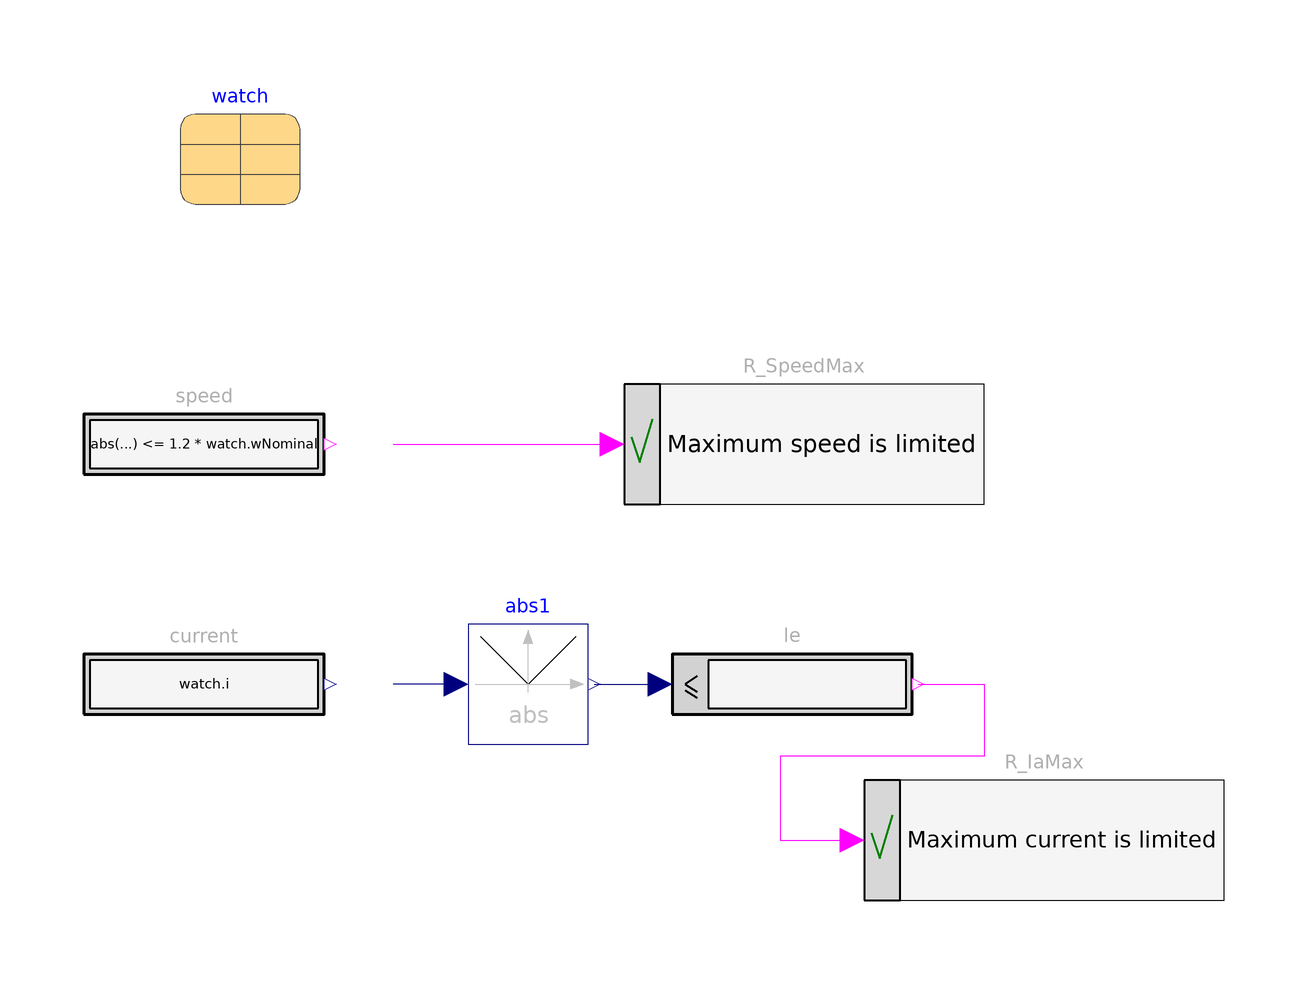

This picture is the connection diagram that the Modelica source below describes through its graphical annotations.

block DCMotorRequirements "Requirements for one DC Motor"
      import Modelica_Requirements;
      extends Modelica_Requirements.Interfaces.PartialRequirements;

      input DCMotorWatching watch "Signals observed from source" annotation (Dialog,
          Placement(transformation(extent={{-74,80},{-54,100}})));
      Sources.BooleanExpression speed(y=abs(watch.w) <= 1.2*watch.wNominal)
        annotation (Placement(transformation(extent={{-100,30},{-40,50}})));
      Modelica_Requirements.Verify.BooleanRequirement R_SpeedMax(text="Maximum speed is limited")
        annotation (Placement(transformation(extent={{0,30},{60,50}})));
      Modelica.Blocks.Math.Abs abs1
        annotation (Placement(transformation(extent={{-26,-10},{-6,10}})));
      Sources.RealExpression current(y=watch.i)
        annotation (Placement(transformation(extent={{-100,-10},{-40,10}})));
      LogicalBlocks.LessEqualThreshold le(threshold=watch.IaNominal*1.5)
        annotation (Placement(transformation(extent={{8,-10},{48,10}})));
      Modelica_Requirements.Verify.BooleanRequirement R_IaMax(text="Maximum current is limited")
        annotation (Placement(transformation(extent={{40,-36},{100,-16}})));
    equation

      connect(speed.y, R_SpeedMax.u) annotation (Line(
          points={{-38.5,40},{-2,40}},
          color={255,0,255},
          smooth=Smooth.None));
      connect(abs1.u, current.y) annotation (Line(
          points={{-28,0},{-38.5,0}},
          color={0,0,127},
          smooth=Smooth.None));
      connect(abs1.y, le.u) annotation (Line(
          points={{-5,0},{6,0}},
          color={0,0,127},
          smooth=Smooth.None));
      connect(le.y, R_IaMax.u) annotation (Line(
          points={{49,0},{60,0},{60,-12},{26,-12},{26,-26},{38,-26}},
          color={255,0,255},
          smooth=Smooth.None));
      annotation (Diagram(coordinateSystem(preserveAspectRatio=false, extent=
                {{-100,-100},{100,100}}), graphics));
    end DCMotorRequirements;